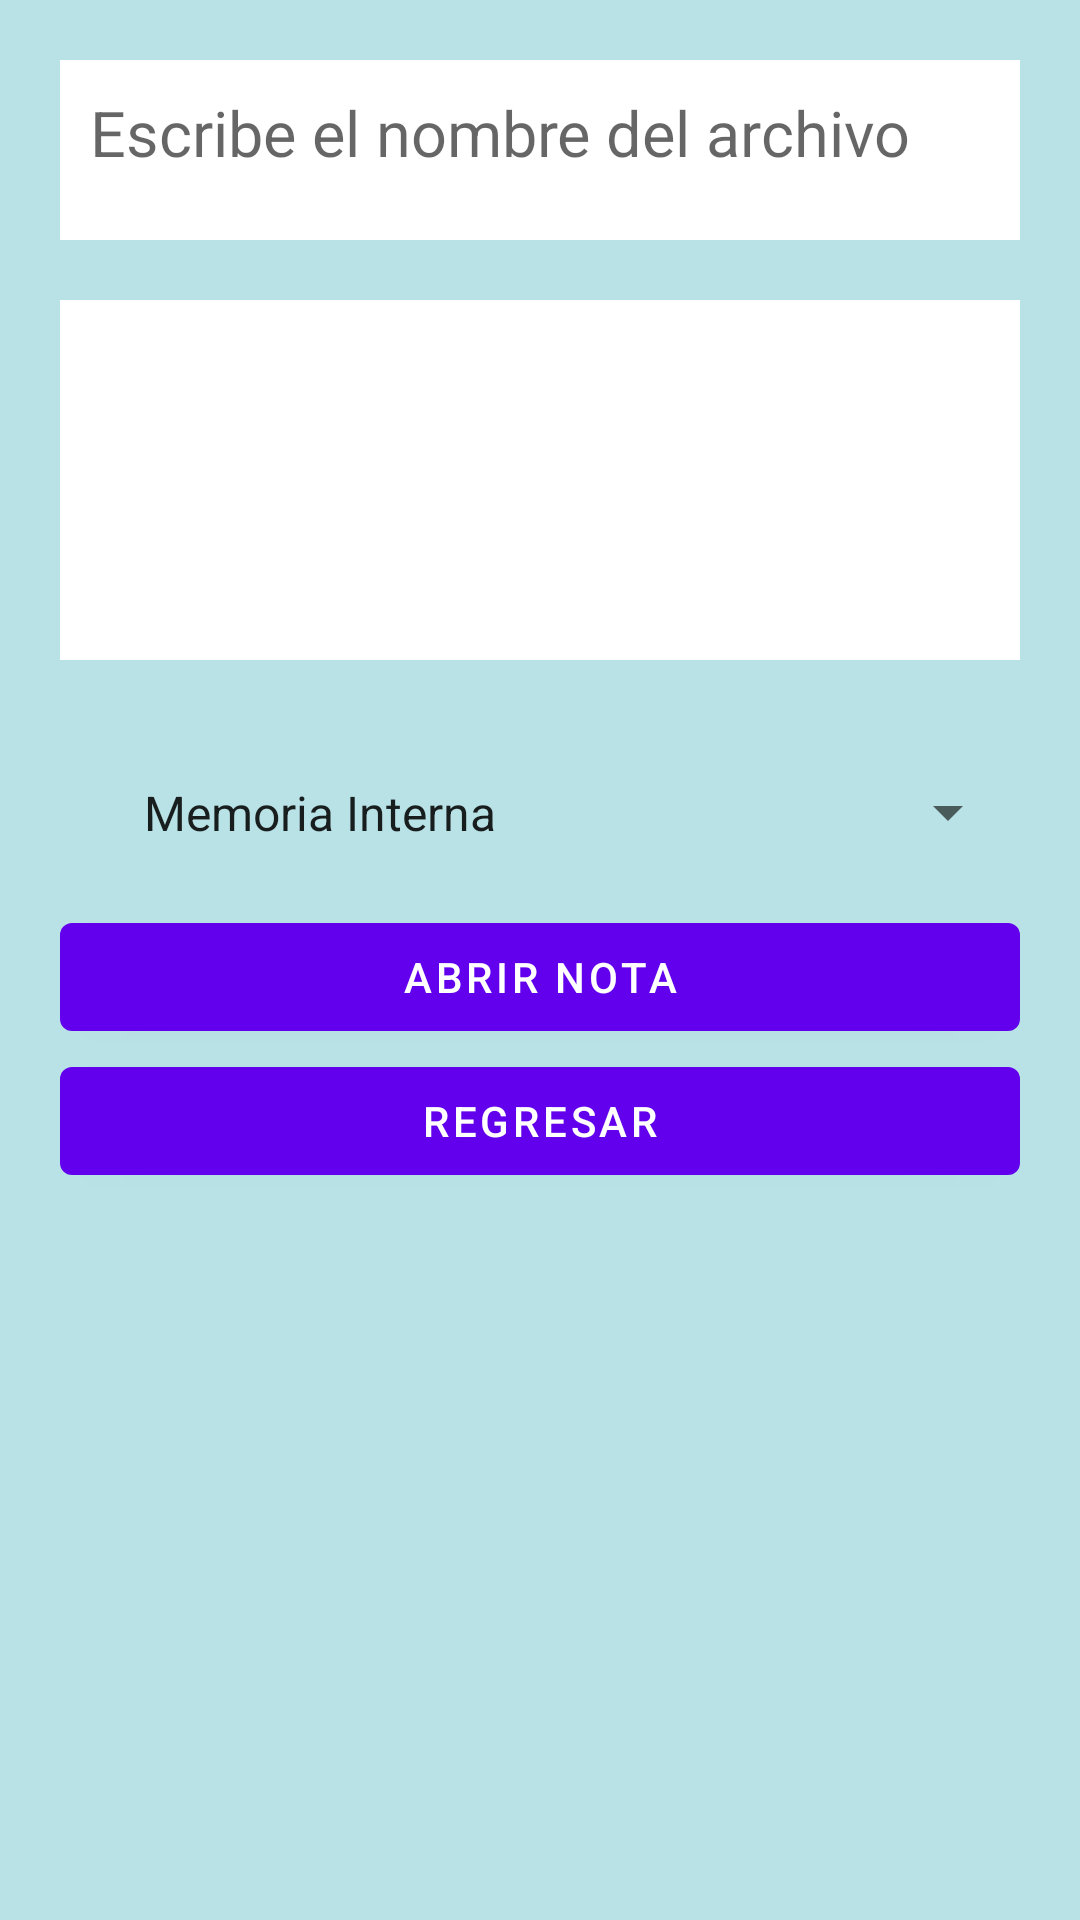

The Android layout XML behind this screen, and the referenced resources:
<!-- AndroidManifest.xml: application theme Theme.LADM_U1_Practoca2_ArchivosMemoriaInternaExterna -->
<!-- res/layout/activity_main3.xml -->
<?xml version="1.0" encoding="utf-8"?>
<LinearLayout xmlns:android="http://schemas.android.com/apk/res/android"
    xmlns:app="http://schemas.android.com/apk/res-auto"
    xmlns:tools="http://schemas.android.com/tools"
    android:layout_width="match_parent"
    android:layout_height="match_parent"
    android:orientation="vertical"
    android:padding="20dp"
    android:background="#B9E2E6"
    tools:context=".MainActivity3">

    <EditText
        android:id="@+id/txtAbrir"
        android:layout_width="match_parent"
        android:layout_height="60dp"
        android:layout_marginBottom="20dp"
        android:background="@color/white"
        android:ems="20"
        android:textSize="21dp"
        android:textColor="@color/black"
        android:hint="Escribe el nombre del archivo"
        android:padding="10dp"
        android:gravity="top"/>

    <EditText
        android:id="@+id/txtAbrirContenido"
        android:layout_width="match_parent"
        android:layout_height="120dp"
        android:layout_marginBottom="20dp"
        android:background="@color/white"
        android:ems="20"
        android:textSize="21dp"
        android:textColor="@color/black"
        android:padding="10dp"
        android:gravity="top"/>

    <Spinner
        android:layout_width="match_parent"
        android:layout_height="wrap_content"
        android:padding="20dp"
        android:id="@+id/spiner2"
        android:entries="@array/memoria"/>

    <Button
        android:id="@+id/botonAbrirVen"
        android:layout_width="match_parent"
        android:layout_height="wrap_content"
        android:text="Abrir NOTA"/>

    <Button
        android:id="@+id/botonregresar2"
        android:layout_width="match_parent"
        android:layout_height="wrap_content"
        android:text="Regresar" />

</LinearLayout>
<!-- resources referenced by this layout -->
<resources>
  <array name="memoria">
          <item>Memoria Interna</item>
          <item>Memoria Externa</item>
      </array>
  <style name="Theme.LADM_U1_Practoca2_ArchivosMemoriaInternaExterna" parent="Theme.MaterialComponents.DayNight.DarkActionBar">
          
          <item name="colorPrimary">@color/purple_500</item>
          <item name="colorPrimaryVariant">@color/purple_700</item>
          <item name="colorOnPrimary">@color/white</item>
          
          <item name="colorSecondary">@color/teal_200</item>
          <item name="colorSecondaryVariant">@color/teal_700</item>
          <item name="colorOnSecondary">@color/black</item>
          
          <item name="android:statusBarColor" tools:targetApi="l">?attr/colorPrimaryVariant</item>
          
      </style>
  <!-- not gathered from this repository: default colours our renderer supplied (Android Studio template values) -->
  <color name="purple_500">#FF6200EE</color>
  <color name="purple_700">#FF3700B3</color>
  <color name="teal_200">#FF03DAC5</color>
  <color name="teal_700">#FF018786</color>
  <color name="black">#FF000000</color>
  <color name="white">#FFFFFFFF</color>
</resources>
